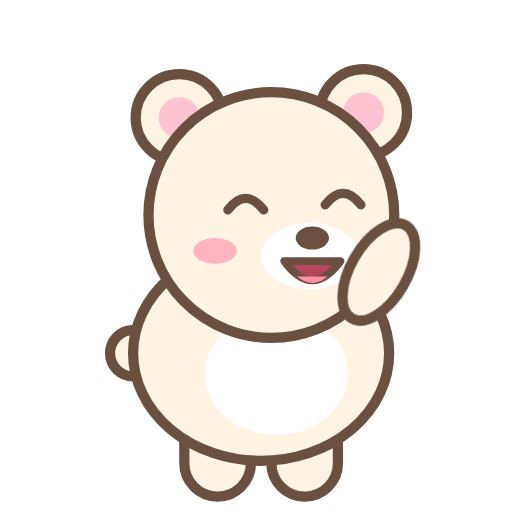
t = 0.00 s
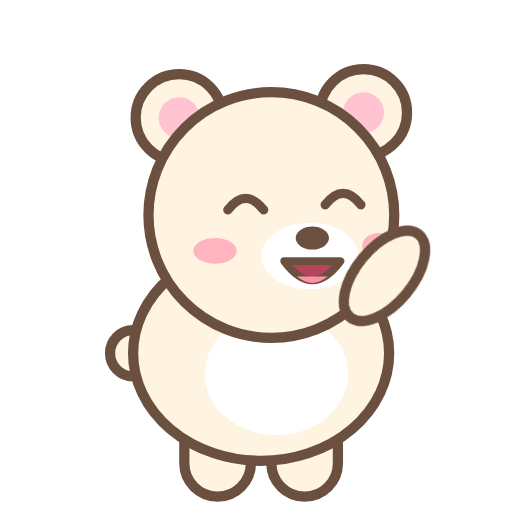
t = 1.20 s
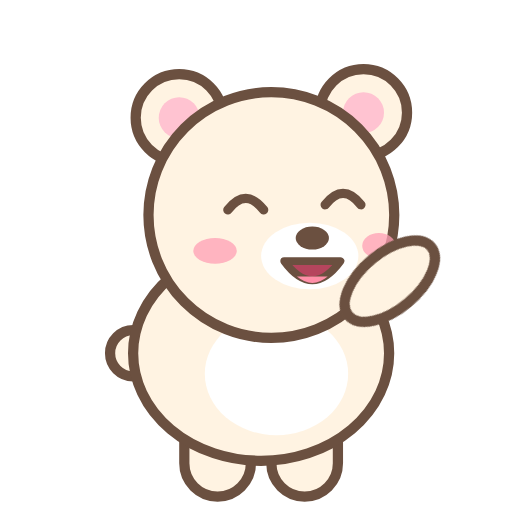
t = 1.80 s
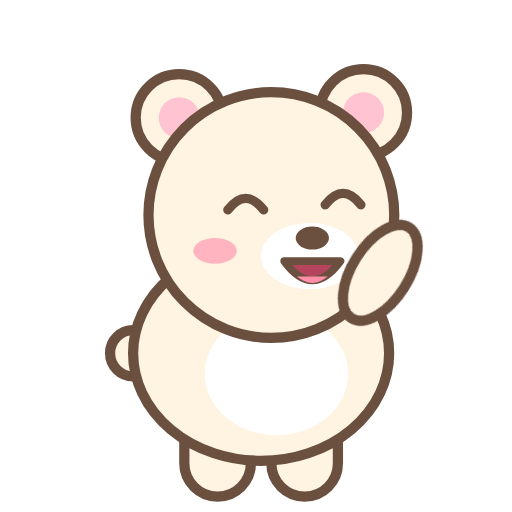
t = 2.70 s
t = 3.40 s: frame unchanged from t = 1.20 s, image omitted
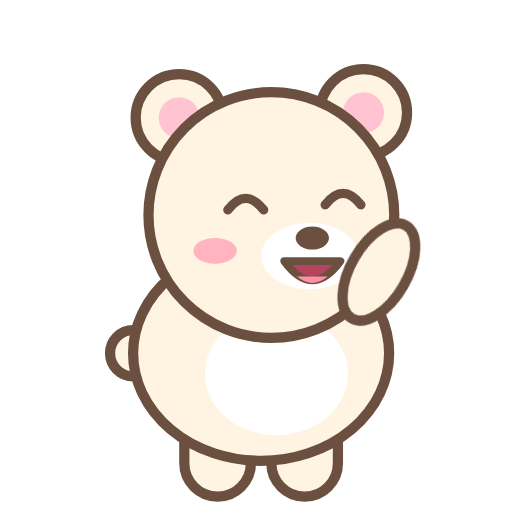
t = 4.39 s

The animated SVG that drew these frames (rendered in a browser with its animation timeline set to each time). Animation: 10 CSS @keyframes rules; one cycle of 5.20 s, repeats indefinitely.

<svg xmlns="http://www.w3.org/2000/svg" viewBox="0 0 200 200"><style>
.leg,.arm{transform-box:fill-box}
.leg{transform-origin:50% 8%}
.arm{transform-origin:50% 12%}
.run .leg-a{animation:legA .32s ease-in-out infinite}
.run .leg-b{animation:legA .32s ease-in-out infinite reverse}
.run .arm-f{animation:armS .32s ease-in-out infinite}
.walk .leg-a{animation:legW .7s ease-in-out infinite}
.walk .leg-b{animation:legW .7s ease-in-out infinite reverse}
.wave .arm-f{animation:wave .55s ease-in-out infinite}
.rub .arm-f{animation:rub .6s linear infinite}
.blink .eye{transform-box:fill-box;transform-origin:50% 50%;animation:blink 4s infinite}
.float{animation:float 1.8s ease-out infinite;transform-box:fill-box;transform-origin:50% 50%}
.float.d1{animation-delay:.6s}.float.d2{animation-delay:1.2s}
.drip{transform-box:fill-box;transform-origin:50% 0;animation:drip 1.4s ease-in infinite}
.spark{animation:spark .25s steps(2) infinite}
.bounce{animation:bounce 1s ease-in-out infinite;transform-box:fill-box;transform-origin:50% 100%}
@keyframes legA{0%,100%{transform:rotate(30deg)}50%{transform:rotate(-30deg)}}
@keyframes legW{0%,100%{transform:rotate(14deg)}50%{transform:rotate(-14deg)}}
@keyframes armS{0%,100%{transform:rotate(-28deg)}50%{transform:rotate(26deg)}}
@keyframes wave{0%,100%{transform:rotate(-150deg)}50%{transform:rotate(-115deg)}}
@keyframes rub{0%{transform:translate(0,0) rotate(60deg)}25%{transform:translate(5px,-4px) rotate(60deg)}50%{transform:translate(0,-8px) rotate(60deg)}75%{transform:translate(-5px,-4px) rotate(60deg)}100%{transform:translate(0,0) rotate(60deg)}}
@keyframes blink{0%,94%,100%{transform:scaleY(1)}97%{transform:scaleY(.1)}}
@keyframes float{0%{transform:translate(0,0) scale(.6);opacity:0}20%{opacity:1}100%{transform:translate(8px,-46px) scale(1.1);opacity:0}}
@keyframes drip{0%{transform:scaleY(.3)}70%{transform:scaleY(1.2)}100%{transform:scaleY(.3)}}
@keyframes spark{0%{opacity:1}100%{opacity:.2}}
@keyframes bounce{0%,100%{transform:translateY(0)}50%{transform:translateY(-6px)}}
</style><g class="stand wave">
    
    <ellipse cx="70" cy="134" rx="11" ry="20" transform="rotate(25 70 134)" fill="#fff3e2" stroke="#6b5040" stroke-width="4"/>
    <circle cx="52" cy="138" r="9" fill="#fff3e2" stroke="#6b5040" stroke-width="4"/>
    <g class="leg leg-a"><rect x="72" y="150" width="26" height="44" rx="13" fill="#fff3e2" stroke="#6b5040" stroke-width="4"/></g>
    <g class="leg leg-b"><rect x="106" y="150" width="26" height="44" rx="13" fill="#fff3e2" stroke="#6b5040" stroke-width="4"/></g>
    <ellipse cx="102" cy="138" rx="50" ry="42" fill="#fff3e2" stroke="#6b5040" stroke-width="4"/>
    <ellipse cx="108" cy="146" rx="28" ry="24" fill="#ffffff"/>
    
  <circle cx="70" cy="46" r="17" fill="#fff3e2" stroke="#6b5040" stroke-width="4"/><circle cx="70" cy="46" r="8" fill="#ffc3d1"/>
  <circle cx="142" cy="44" r="17" fill="#fff3e2" stroke="#6b5040" stroke-width="4"/><circle cx="142" cy="44" r="8" fill="#ffc3d1"/>
  <circle cx="106" cy="84" r="48" fill="#fff3e2" stroke="#6b5040" stroke-width="4"/>
  <ellipse cx="121" cy="100" rx="19" ry="13" fill="#ffffff"/>
  <ellipse cx="122" cy="93" rx="6.5" ry="4.5" fill="#6b5040"/>
  <ellipse cx="84" cy="98" rx="8.5" ry="5" fill="#ff9fb5" opacity=".75"/><ellipse cx="148" cy="96" rx="6.5" ry="5" fill="#ff9fb5" opacity=".75"/>
  <g class=""><path d="M89,82 q7,-9 14,0" fill="none" stroke="#6b5040" stroke-width="3.6" stroke-linecap="round"/><path d="M127,80 q7,-9 14,0" fill="none" stroke="#6b5040" stroke-width="3.6" stroke-linecap="round"/></g>
  <path d="M111,102 q11,15 22,0 z" fill="#b5455d" stroke="#6b5040" stroke-width="3" stroke-linecap="round" stroke-linejoin="round"/><path d="M116,108 q6,5 12,0" fill="#ff8fa8"/>
    
    
    <g class="arm arm-f"><ellipse cx="140" cy="136" rx="11" ry="21" fill="#fff3e2" stroke="#6b5040" stroke-width="4"/></g>
    
    
  </g></svg>
